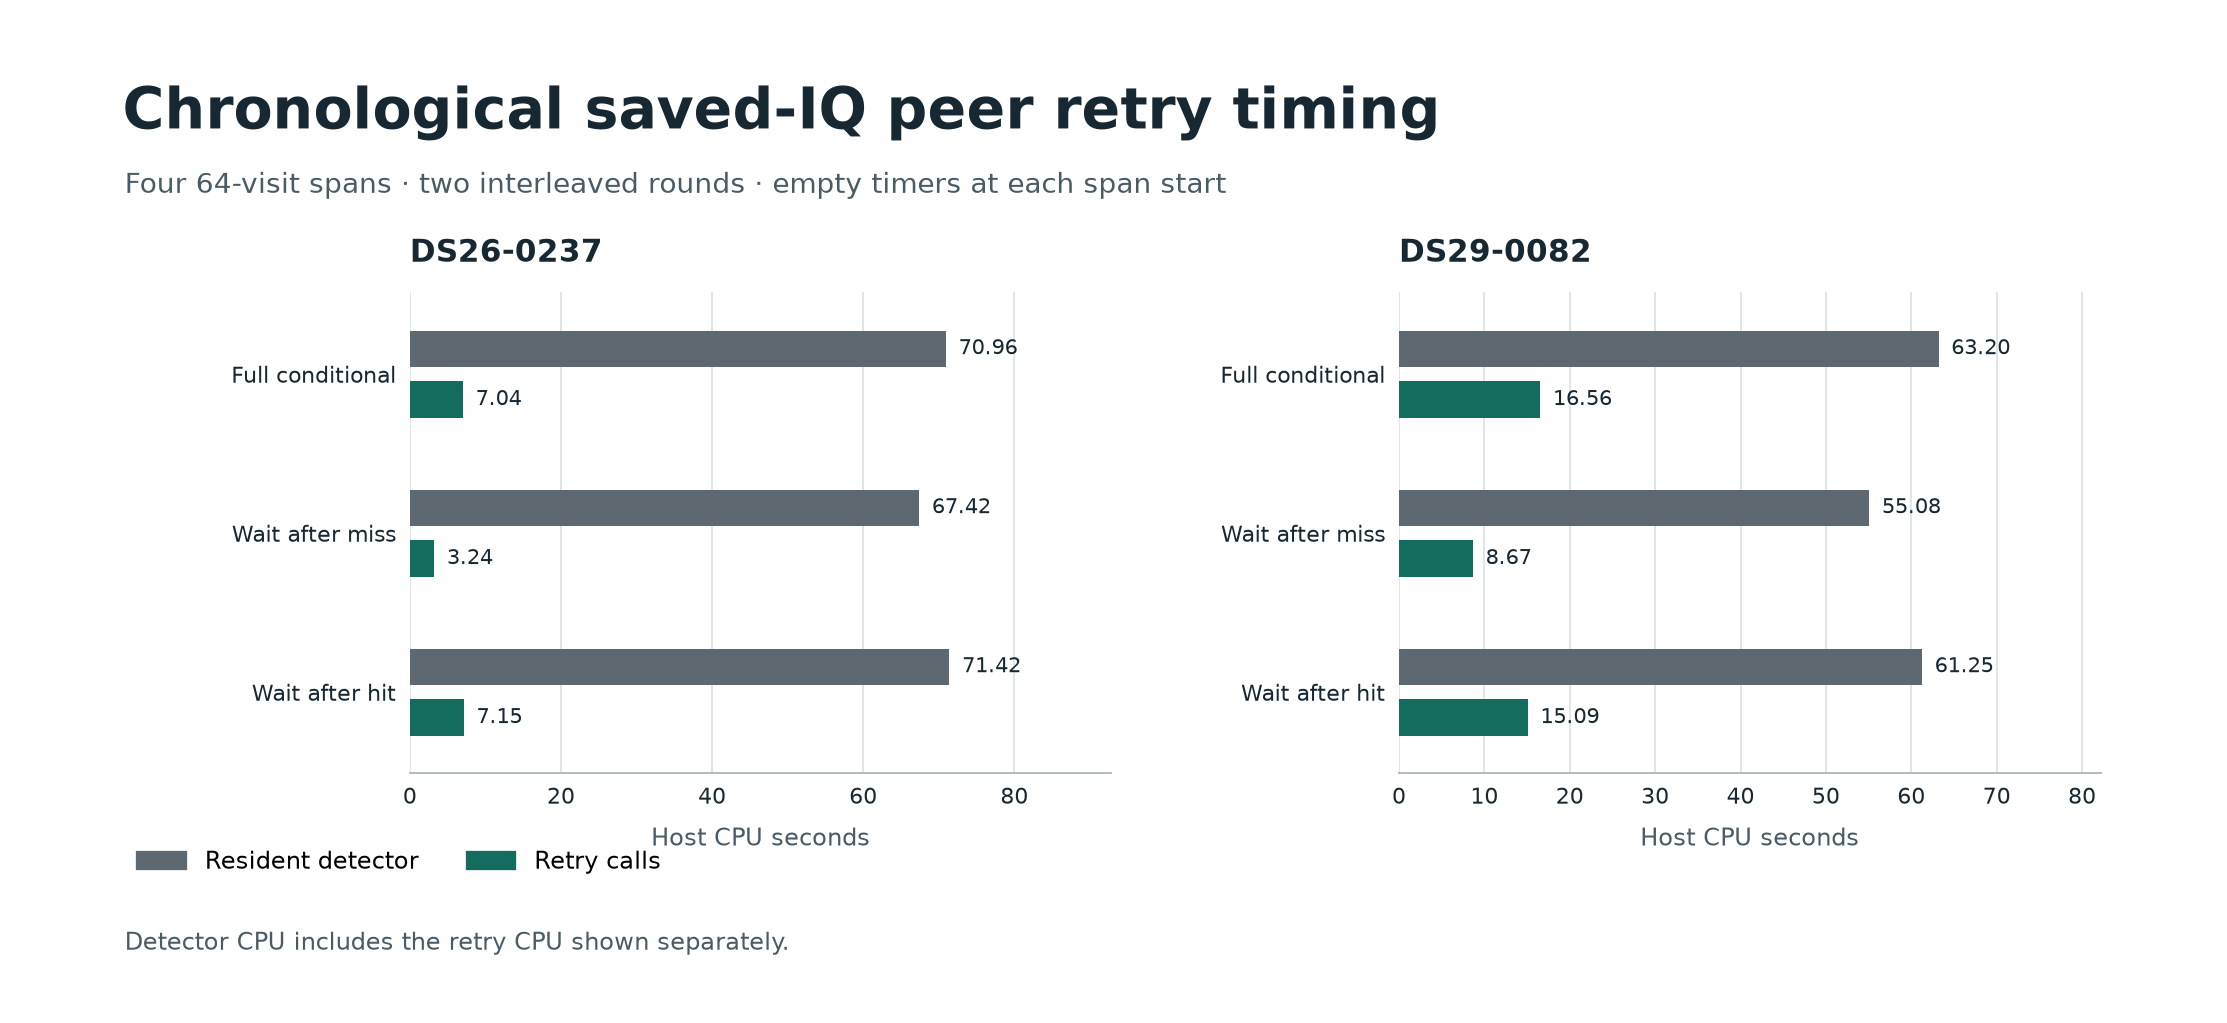

The file beside this chart, header and first rows:
id, policy, scheduled, valid, opportunities, retries, rescues, round, resident_cpu_s, resident_wall_s, retry_cpu_s, wide_grids, primary_grids, valid_calls_within_20ms, resident_cpu_saved_s, retry_cpu_saved_s
DS26-0237, full, 128, 128, 17, 17, 2, 0, 71.43, 80.35, 7.075, 17, 260, 0, 0.0, 0.0
DS26-0237, miss, 128, 128, 17, 8, 1, 0, 67.89, 95.94, 3.387, 8, 260, 0, 3.543, 3.688
DS26-0237, hit, 128, 128, 17, 17, 2, 0, 71.11, 86.88, 7.023, 17, 260, 0, 0.3255, 0.05284
DS26-0237, full, 128, 128, 17, 17, 2, 1, 70.48, 88.1, 7.002, 17, 260, 0, 0.0, 0.0
DS26-0237, miss, 128, 128, 17, 8, 1, 1, 66.95, 78.8, 3.085, 8, 260, 0, 3.534, 3.917
DS26-0237, hit, 128, 128, 17, 17, 2, 1, 71.73, 88.38, 7.27, 17, 260, 0, -1.246, -0.268
DS29-0082, full, 128, 93, 35, 35, 5, 0, 62.89, 70.66, 16.1, 35, 190, 0, 0.0, 0.0
DS29-0082, miss, 128, 93, 35, 18, 5, 0, 54.82, 60.65, 8.558, 18, 190, 0, 8.069, 7.541
DS29-0082, hit, 128, 93, 35, 32, 4, 0, 60.95, 68.56, 14.76, 32, 190, 0, 1.943, 1.339
DS29-0082, full, 128, 93, 35, 35, 5, 1, 63.51, 75.04, 17.02, 35, 190, 0, 0.0, 0.0
DS29-0082, miss, 128, 93, 35, 18, 5, 1, 55.33, 69.47, 8.774, 18, 190, 0, 8.172, 8.242
DS29-0082, hit, 128, 93, 35, 32, 4, 1, 61.56, 71.82, 15.41, 32, 190, 0, 1.947, 1.604
